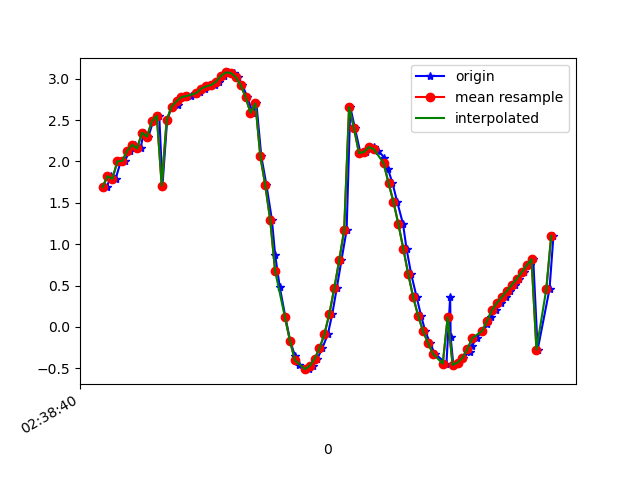

The table this chart was drawn from, first rows:
1617849520560, 545164134027743, 1.6884725, -1.9630268, 9.451751
1617849520577, 545164153258513, 1.691, -1.992, 9.445
1617849520594, 545164172489283, 1.822, -1.979, 9.424
1617849520613, 545164191720053, 1.79, -1.986, 9.428
1617849520634, 545164210950823, 2, -1.99, 9.385
1617849520651, 545164230181593, 2.008, -1.974, 9.387
1617849520670, 545164249412363, 2.129, -2.106, 9.331
1617849520690, 545164268643133, 2.203, -2.082, 9.32
1617849520714, 545164287873903, 2.157, -2.121, 9.321
1617849520727, 545164307104673, 2.347, -2.154, 9.268
1617849520746, 545164326335443, 2.299, -2.175, 9.275
1617849520765, 545164345566213, 2.483, -2.234, 9.213
1617849520790, 545164364796983, 2.553, -2.205, 9.201
1617849520803, 545164384027753, 1.708, -2.047, 9.431
1617849520822, 545164403258523, 2.499, -2.225, 9.211
1617849520841, 545164422489293, 2.663, -2.317, 9.142
1617849520865, 545164441720063, 2.681, -2.511, 9.086
1617849520879, 545164460950833, 2.773, -2.535, 9.051
1617849520898, 545164480181603, 2.778, -2.566, 9.041
1617849520917, 545164499412373, 2.79, -2.598, 9.028
1617849520940, 545164518643143, 2.81, -2.68, 8.998
1617849520956, 545164537873913, 2.841, -2.85, 8.936
1617849520975, 545164557104683, 2.879, -3.124, 8.831
1617849520997, 545164576335453, 2.907, -3.523, 8.671
1617849521018, 545164595566223, 2.923, -4.124, 8.396
1617849521032, 545164614796993, 2.964, -4.99, 7.897
1617849521051, 545164634027763, 3.033, -6.081, 7.061
1617849521070, 545164653258533, 3.075, -7.205, 5.888
1617849521095, 545164672489303, 3.07, -8.166, 4.464
1617849521108, 545164691720073, 3.02, -8.852, 2.927
1617849521127, 545164710950843, 2.924, -9.243, 1.432
1617849521147, 545164730181613, 2.779, -9.397, 0.06577
1617849521169, 545164749412383, 2.587, -9.37, -1.244
1617849521184, 545164768643153, 2.701, -9.042, -2.645
1617849521204, 545164787873923, 2.062, -8.798, -3.793
1617849521225, 545164807104693, 1.713, -8.324, -4.881
1617849521247, 545164826335463, 1.295, -7.832, -5.746
1617849521260, 545164845566233, 0.8743, -7.414, -6.348
1617849521279, 545164864797003, 0.479, -7.099, -6.739
1617849521302, 545164884027773, 0.1148, -6.839, -7.019
1617849521321, 545164903258543, -0.1643, -6.63, -7.215
1617849521340, 545164922489313, -0.345, -6.536, -7.294
1617849521356, 545164941720083, -0.4549, -6.546, -7.279
1617849521380, 545164960950853, -0.5085, -6.608, -7.219
1617849521399, 545164980181623, -0.5095, -6.68, -7.153
1617849521414, 545164999412393, -0.4707, -6.74, -7.099
1617849521431, 545165018643163, -0.3848, -6.793, -7.054
1617849521451, 545165037873933, -0.259, -6.865, -6.989
1617849521474, 545165057104703, -0.08629, -7.023, -6.835
1617849521492, 545165076335473, 0.1603, -7.292, -6.545
1617849521510, 545165095689079, 0.4681, -7.654, -6.103
1617849521529, 545165114919849, 0.8059, -8.014, -5.583
1617849521550, 545165134150619, 1.17, -8.294, -5.087
1617849521565, 545165153381389, 2.656, -8.772, -3.471
1617849521584, 545165172612159, 2.4, -8.757, -3.687
1617849521606, 545165191842929, 2.103, -8.828, -3.7
1617849521628, 545165211073699, 2.113, -9.024, -3.185
1617849521641, 545165230304469, 2.173, -9.229, -2.48
1617849521660, 545165249535239, 2.17, -9.378, -1.838
1617849521679, 545165268766009, 2.131, -9.48, -1.274
1617849521703, 545165287996779, 2.044, -9.554, -0.7624
... 35 more rows
